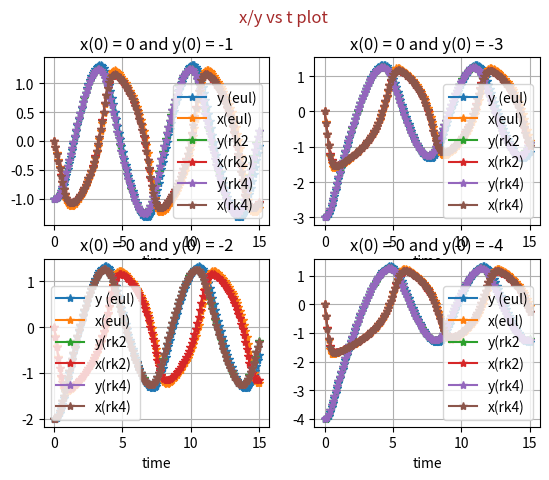
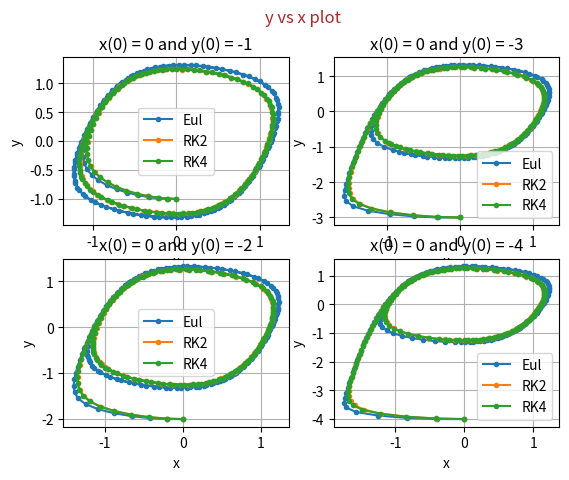
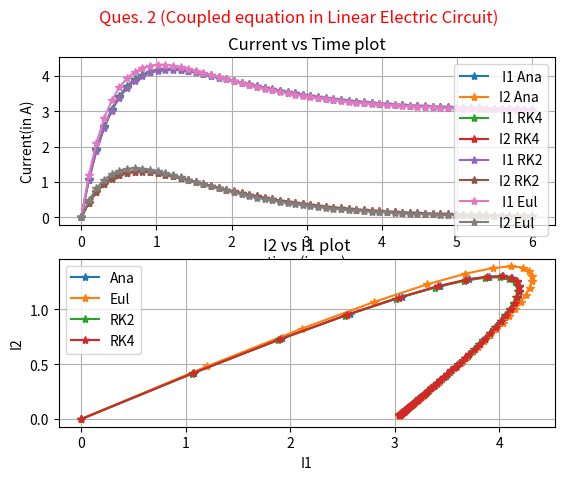

Write the Python code that produced these figures, in order.
import numpy as np
import matplotlib.pyplot as plt
import pandas as pd

def Eul(func, X0 ,tmin,tmax,h):
    N=int((tmax-tmin)/h)
    t = np.linspace(tmin,tmax,N)
    X  = np.zeros([N, len(X0)])
    X[0] = X0
    for i in range(N-1):
        X[i+1] = X[i] + func(t[i],X[i]) * h
    return X,t

def RK2(func, X0,tmin,tmax,h):
    N=int((tmax-tmin)/h)
    t = np.linspace(tmin,tmax,N)
    X  = np.zeros([N, len(X0)])
    X[0] = X0
    for i in range(N-1):
        k1 =h* func(t[i],X[i])
        k2 = h*func( t[i] + h,X[i] +  k1)
        X[i+1] = X[i] +  (k1 +k2 )/2
    return X,t
    
def RK4(func, X0,tmin,tmax,h):
    N=int((tmax-tmin)/h)
    t = np.linspace(tmin,tmax,N)
    X  = np.zeros([N, len(X0)])
    X[0] = X0
    for i in range(N-1):
        k1 = func(t[i],X[i])
        k2 = func( t[i] + h/2,X[i] + (h* k1)/2)
        k3 = func( t[i] + h/2,X[i] + h/2* k2)
        k4 = func(t[i] + h,X[i] + h   * k3)
        X[i+1] = X[i] + h / 6. * (k1 + 2. * k2 + 2. * k3 + k4)
    return X,t

def func(t,X):
    x,y=X
    dx_dt=y+x-x**3
    dy_dt=-x
    return np.array([dx_dt, dy_dt])

IC=[[0,-1],[0,-2],[0,-3],[0,-4]];tmax=15;tmin=0;h=0.1
EA=[];R2A=[];R4A=[]
def main1():
    for d in range(0,4):
        res1=RK4(func,IC[d],tmin,tmax,h)
        w1,w2 = res1[0].T
        eu1=Eul(func,IC[d],tmin,tmax,h)
        f1,f2 = eu1[0].T
        re1=RK2(func,IC[d],tmin,tmax,h)
        k1,k2= re1[0].T
        EA.append(f1);EA.append(f2)
        R2A.append(k1);R2A.append(k2)
        R4A.append(w1);R4A.append(w2)
    t=res1[1]
    return EA,R2A,R4A,t
L=main1()
EA,R2A,R4A,t=L[0],L[1],L[2],L[3]
data1= {"t":t,"x (Eul)":EA[0],"x (RK2)":R2A[0],"x (RK4)":R4A[0],"y (Eul)":EA[1],"y (RK2)":R2A[1],"y(RK4)":R4A[1]}
data2= {"t":t,"x (Eul)":EA[2],"x (RK2)":R2A[2],"x (RK4)":R4A[2],"y (Eul)":EA[3],"y (RK2)":R2A[3],"y (RK4)":R4A[3]}
data3= {"t":t,"x (Eul)":EA[4],"x (RK2)":R2A[4],"x (RK4)":R4A[4],"y (Eul)":EA[5],"y (RK2)":R2A[5],"y (RK4)":R4A[5]}
data4= {"t":t,"x (Eul)":EA[6],"x (RK2)":R2A[6],"x (RK4)":R4A[6],"y (Eul)":EA[7],"y (RK2)":R2A[7],"y (RK4)":R4A[7]}

print("-----For x(0) = 0 and y(0) = -1-----")
print(pd.DataFrame(data1))
print("-----For x(0) = 0 and y(0) = -2-----")
print(pd.DataFrame(data2))
print("-----For x(0) = 0 and y(0) = -3-----")
print(pd.DataFrame(data3))
print("-----For x(0) = 0 and y(0) = -4-----")
print(pd.DataFrame(data4))

def xyt_g(t,x1_1,x1_2,x1_3,y1_1,y1_2,y1_3,x2_1,x2_2,x2_3,y2_1,y2_2,y2_3,x3_1,x3_2,x3_3,y3_1,y3_2,y3_3,x4_1,x4_2,x4_3,y4_1,y4_2,y4_3,tit1,tit2,tit3,tit4,titm):
     fig1, axs = plt.subplots(2, 2)
     axs[0, 0].plot(t, y1_1,marker="*",label="y (eul)") 
     axs[0, 0].plot(t,x1_1,marker="*",label="x(eul)") 
     axs[0, 0].plot(t,y1_2,marker="*",label="y(rk2") 
     axs[0, 0].plot(t,x1_2,marker="*",label="x(rk2)") 
     axs[0, 0].plot(t,y1_3,marker="*",label="y(rk4)") 
     axs[0, 0].plot(t,x1_3,marker="*",label="x(rk4)") 
     axs[0,0].set(xlabel = "time",title=tit1)
     axs[0,0].legend(loc = "best")
     axs[0,0].grid()
     axs[1, 0].plot(t,y2_1,marker="*",label="y (eul)") 
     axs[1, 0].plot(t,x2_1,marker="*",label="x(eul)") 
     axs[1, 0].plot(t,y2_2,marker="*",label="y(rk2") 
     axs[1, 0].plot(t,x2_2,marker="*",label="x(rk2)") 
     axs[1, 0].plot(t,y2_3,marker="*",label="y(rk4)") 
     axs[1, 0].plot(t,y2_3,marker="*",label="x(rk4)") 
     axs[1,0].set(xlabel = "time",title=tit2)
     axs[1,0].legend(loc = "best")
     axs[1,0].grid()
     axs[0, 1].plot(t, y3_1,marker="*",label="y (eul)") 
     axs[0, 1].plot(t,x3_1,marker="*",label="x(eul)")
     axs[0, 1].plot(t,y3_2,marker="*",label="y(rk2") 
     axs[0, 1].plot(t,x3_2,marker="*",label="x(rk2)") 
     axs[0, 1].plot(t,y3_3,marker="*",label="y(rk4)") 
     axs[0, 1].plot(t,x3_3,marker="*",label="x(rk4)") 
     axs[0,1].set(xlabel = "time",title=tit3)
     axs[0,1].legend(loc = "best")
     axs[0,1].grid()
     axs[1, 1].plot(t,y4_1,marker="*",label="y (eul)") 
     axs[1, 1].plot(t,x4_1,marker="*",label="x(eul)")
     axs[1, 1].plot(t,y4_2,marker="*",label="y(rk2") 
     axs[1, 1].plot(t,x4_2,marker="*",label="x(rk2)") 
     axs[1, 1].plot(t,y4_3,marker="*",label="y(rk4)") 
     axs[1, 1].plot(t,x4_3,marker="*",label="x(rk4)") 
     axs[1,1].set(xlabel = "time",title=tit4)
     axs[1,1].legend(loc = "best")
     axs[1,1].grid()
     fig1.suptitle(titm,c="brown")
     plt.show()
xyt_g(t,EA[0],R2A[0],R4A[0],EA[1],R2A[1],R4A[1],EA[2],R2A[2],R4A[2],EA[3],R2A[3],R4A[3],EA[4],R2A[4],R4A[4],EA[5],R2A[5],R4A[5],EA[6],R2A[6],R4A[6],EA[7],R2A[7],R4A[7],"x(0) = 0 and y(0) = -1","x(0) = 0 and y(0) = -2","x(0) = 0 and y(0) = -3","x(0) = 0 and y(0) = -4","x/y vs t plot")
def xy_g(x1_1,x1_2,x1_3,y1_1,y1_2,y1_3,x2_1,x2_2,x2_3,y2_1,y2_2,y2_3,x3_1,x3_2,x3_3,y3_1,y3_2,y3_3,x4_1,x4_2,x4_3,y4_1,y4_2,y4_3,tit1,tit2,tit3,tit4,main):
    fig2, axs = plt.subplots(2, 2)
    axs[0, 0].plot(x1_1, y1_1,marker=".",label="Eul") 
    axs[0, 0].plot(x1_2, y1_2,marker=".",label="RK2") 
    axs[0, 0].plot(x1_3, y1_3,marker=".",label="RK4") 
    axs[0,0].set(xlabel = "x",ylabel="y",title=tit1)
    axs[0,0].grid()
    axs[0,0].legend()
    axs[1, 0].plot(x2_1, y2_1,marker=".",label="Eul") 
    axs[1, 0].plot(x2_2, y2_2,marker=".",label="RK2") 
    axs[1, 0].plot(x2_3, y2_3,marker=".",label="RK4")
    axs[1,0].set(xlabel = "x",ylabel="y",title=tit2)
    axs[1,0].grid()
    axs[1,0].legend()
    axs[0, 1].plot(x3_1, y3_1,marker=".",label="Eul") 
    axs[0, 1].plot(x3_2, y3_2,marker=".",label="RK2") 
    axs[0, 1].plot(x3_3, y3_3,marker=".",label="RK4")
    axs[0,1].set(xlabel = "x",ylabel="y",title=tit3)
    axs[0,1].grid()
    axs[0,1].legend()
    axs[1, 1].plot(x4_1, y4_1,marker=".",label="Eul") 
    axs[1, 1].plot(x4_2, y4_2,marker=".",label="RK2") 
    axs[1, 1].plot(x4_3, y4_3,marker=".",label="RK4")
    axs[1,1].set(xlabel = "x",ylabel="y",title=tit4)
    axs[1,1].grid()
    axs[1,1].legend()
    fig2.suptitle(main,c="brown")
    plt.show()
xy_g(EA[0],R2A[0],R4A[0],EA[1],R2A[1],R4A[1],EA[2],R2A[2],R4A[2],EA[3],R2A[3],R4A[3],EA[4],R2A[4],R4A[4],EA[5],R2A[5],R4A[5],EA[6],R2A[6],R4A[6],EA[7],R2A[7],R4A[7],"x(0) = 0 and y(0) = -1","x(0) = 0 and y(0) = -2","x(0) = 0 and y(0) = -3","x(0) = 0 and y(0) = -4","y vs x plot")
def func2(t,X):
    x,y=X
    dx_dt=-4*x+4*y+12
    dy_dt=-1.6*x+1.2*y+4.8
    return np.array([dx_dt, dy_dt])
IC=[0,0];tmax=6;tmin=0;h=0.1
re1=Eul(func2,IC,tmin,tmax,h)
k1,k2= re1[0].T
r1=RK2(func2,IC,tmin,tmax,h)
g1,g2= r1[0].T
e1=RK4(func2,IC,tmin,tmax,h)
f1,f2= e1[0].T
N=int((tmax-tmin)/h)
t=np.linspace(0,6,N,endpoint=True)
A1=[ ];A2=[ ]
for i in t :
    I1=-8*np.exp(-2*i)+5*np.exp(-0.8*i)+3
    I2=-4*np.exp(-2*i)+4*np.exp(-0.8*i)
    A1.append(I1)
    A2.append(I2)
    
fig, (ax1, ax2) = plt.subplots(2)
fig.suptitle('Ques. 2 (Coupled equation in Linear Electric Circuit)',c="r")
ax1.plot(t,A1,marker="*",label=" I1 Ana")
ax1.plot(t,A2,marker="*",label="I2 Ana")
ax1.plot(t,f1,marker="*",label=" I1 RK4")
ax1.plot(t,f2,marker="*",label="I2 RK4")
ax1.plot(t,g1,marker="*",label=" I1 RK2")
ax1.plot(t,g2,marker="*",label="I2 RK2")
ax1.plot(t,k1,marker="*",label=" I1 Eul")
ax1.plot(t,k2,marker="*",label="I2 Eul")
ax1.set(xlabel="time (in sec)",ylabel="Current(in A)",title="Current vs Time plot")
ax1.legend()
ax1.grid()
ax2.plot(A1,A2,marker="*",label="Ana")
ax2.plot(k1,k2,marker="*",label="Eul")
ax2.plot(g1,g2,marker="*",label="RK2")
ax2.plot(f1,f2,marker="*",label="RK4")
ax2.set(xlabel="I1",ylabel="I2",title="I2 vs I1 plot")
ax2.legend()
ax2.grid()
plt.show()
data={"t":re1[1],"I1 (Euler)":k1,"I2(Euler)":k2,"I1 (RK2)":g1,"I2(RK2)":g2,"I1 (RK4)":f1,"I2(RK4)":f2,"I1 (Ana)":A1,"I2(Ana)":A2,}
print(pd.DataFrame(data))
